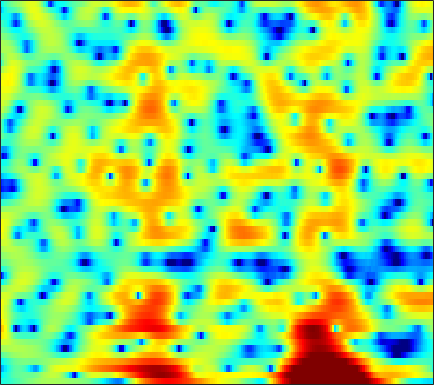

Data behind this chart, as committed beside it:
-4.117, -3.9806, -3.7286, -3.4312, -3.191, -2.8565, -2.4909, -2.208, -1.8166, -1.4107, -1.027, -0.75385, -0.41071, -0.08529, 0.14862, 0.44168, 0.70933, 0.89024, 1.0999, 1.2702, 1.4027, 1.4747, 1.5218, 1.5253
-5.767, -5.128, -4.249, -3.416, -2.853, -2.208, -1.694, -1.398, -1.117, -0.9565, -0.8908, -0.8902, -0.9177, -0.9258, -0.8884, -0.7257, -0.4069, -0.0714, 0.4694, 1.049, 1.604, 1.973, 2.359, 2.594
-9.086, -7.659, -5.899, -4.426, -3.518, -2.56, -1.884, -1.562, -1.377, -1.489, -1.926, -2.495, -3.631, -5.271, -6.808, -8.851, -9.246, -7.844, -5.165, -2.737, -0.7812, 0.397, 1.651, 2.607
-5.426, -4.699, -3.787, -2.951, -2.393, -1.744, -1.214, -0.8982, -0.5838, -0.3843, -0.2891, -0.2733, -0.3092, -0.375, -0.4164, -0.4301, -0.3856, -0.299, -0.1173, 0.1303, 0.4142, 0.6293, 0.9009, 1.144
-1.903, -1.39, -0.7787, -0.2417, 0.1132, 0.5186, 0.8482, 1.046, 1.248, 1.384, 1.46, 1.484, 1.47, 1.413, 1.346, 1.225, 1.069, 0.9305, 0.7139, 0.4543, 0.144, -0.1283, -0.5555, -1.049
1.072, 1.292, 1.53, 1.706, 1.803, 1.883, 1.92, 1.924, 1.898, 1.848, 1.765, 1.69, 1.569, 1.42, 1.286, 1.068, 0.7965, 0.5568, 0.1747, -0.3025, -0.8939, -1.432, -2.3, -3.379
3.4, 3.273, 3.028, 2.707, 2.433, 2.042, 1.653, 1.375, 1.04, 0.755, 0.5186, 0.3768, 0.22, 0.09171, 0.01365, -0.08271, -0.1838, -0.2731, -0.4456, -0.7084, -1.082, -1.455, -2.079, -2.892
6.121, 5.461, 4.384, 3.1, 2.032, 0.5466, -0.8305, -1.659, -2.353, -2.63, -2.711, -2.745, -2.797, -2.845, -2.803, -2.573, -2.119, -1.675, -1.052, -0.5089, -0.1279, 0.02193, 0.009461, -0.2938
7.644, 6.515, 4.614, 2.129, -0.2799, -4.685, -12.18, -22.77, -13.03, -8.521, -6.838, -6.605, -7.474, -10.03, -13.81, -21.06, -12.2, -7.753, -4.042, -1.597, 0.05579, 0.8933, 1.613, 1.939
6.026, 5.08, 3.648, 2.054, 0.7964, -0.8479, -2.294, -3.126, -3.885, -4.353, -4.71, -5.014, -5.484, -5.984, -6.229, -6.126, -5.399, -4.533, -3.213, -1.925, -0.7772, -0.0909, 0.5974, 1.055
4.846, 4.101, 3.012, 1.843, 0.9435, -0.2341, -1.326, -2.07, -2.869, -3.461, -3.837, -4.001, -4.06, -3.947, -3.771, -3.422, -2.971, -2.582, -1.984, -1.348, -0.7348, -0.3162, 0.1763, 0.585
4.634, 3.928, 2.829, 1.535, 0.4333, -1.212, -3.032, -4.421, -5.982, -6.804, -6.638, -6.108, -5.215, -4.352, -3.79, -3.15, -2.603, -2.227, -1.732, -1.223, -0.7241, -0.3312, 0.2074, 0.7247
4.633, 4.205, 3.403, 2.251, 1.092, -0.9335, -3.764, -6.72, -12.48, -16.09, -10.79, -7.851, -5.442, -4.089, -3.547, -3.273, -3.34, -3.508, -3.726, -3.673, -3.171, -2.502, -1.401, -0.2762
3.122, 3.361, 3.391, 3.127, 2.765, 2.094, 1.289, 0.6426, -0.1042, -0.6217, -0.8337, -0.9082, -1.038, -1.447, -2.001, -3.244, -5.295, -7.622, -12.86, -25.54, -15.26, -10.17, -6.324, -3.878
0.4367, 0.9715, 1.565, 2.067, 2.374, 2.674, 2.843, 2.891, 2.857, 2.719, 2.497, 2.237, 1.731, 1.02, 0.324, -0.8616, -2.347, -3.582, -5.23, -6.545, -7.239, -7.395, -7.553, -7.7
-5.357, -4.494, -2.79, -1.042, 0.1086, 1.353, 2.29, 2.822, 3.311, 3.586, 3.645, 3.568, 3.302, 2.864, 2.414, 1.676, 0.7886, 0.03247, -1.102, -2.372, -3.833, -5.203, -7.607, -11.23
-15.63, -11.53, -6.931, -3.786, -2.068, -0.3176, 0.9731, 1.697, 2.41, 2.877, 3.114, 3.175, 3.111, 2.886, 2.626, 2.173, 1.611, 1.115, 0.3849, -0.4335, -1.333, -2.031, -2.905, -3.648
-4.064, -3.696, -2.866, -1.862, -1.111, -0.1879, 0.6039, 1.089, 1.59, 1.931, 2.127, 2.183, 2.143, 1.992, 1.818, 1.507, 1.134, 0.8249, 0.3904, -0.06479, -0.5061, -0.8069, -1.175, -1.469
-1.19, -0.9299, -0.5106, -0.07002, 0.265, 0.684, 1.038, 1.257, 1.468, 1.579, 1.601, 1.547, 1.398, 1.169, 0.9515, 0.6161, 0.2506, -0.02279, -0.3766, -0.6742, -0.9003, -1.027, -1.146, -1.197
0.1262, 0.4945, 0.9, 1.219, 1.413, 1.609, 1.715, 1.749, 1.73, 1.635, 1.446, 1.248, 0.9047, 0.4619, 0.06366, -0.5273, -1.168, -1.644, -2.201, -2.558, -2.662, -2.572, -2.248, -1.815
1.316, 1.765, 2.129, 2.3, 2.317, 2.223, 2.064, 1.912, 1.684, 1.442, 1.143, 0.876, 0.403, -0.2413, -0.8706, -1.953, -3.385, -4.708, -6.739, -8.515, -8.569, -7.297, -5.094, -3.168
2.983, 3.136, 3.035, 2.623, 2.117, 1.284, 0.4483, -0.09196, -0.5512, -0.7042, -0.6734, -0.6548, -0.7718, -1.12, -1.573, -2.522, -3.932, -5.406, -8.123, -11.42, -11.48, -8.653, -4.979, -2.359
4.409, 4.076, 3.255, 1.863, 0.3948, -2.311, -6.248, -9.795, -10.84, -7.593, -5.13, -4.058, -3.288, -3.027, -3.027, -3.147, -3.236, -3.277, -3.167, -2.802, -2.15, -1.43, -0.336, 0.7259
4.969, 4.552, 3.64, 2.315, 1.002, -1.216, -3.815, -5.581, -6.56, -5.997, -5.348, -5.264, -5.784, -6.98, -8.046, -8.64, -7.518, -5.973, -3.936, -2.232, -0.8414, 0.02308, 0.8988, 1.584
4.587, 4.405, 3.959, 3.339, 2.736, 1.862, 0.9182, 0.2338, -0.6216, -1.469, -2.452, -3.38, -5.142, -7.836, -10.62, -13.6, -10.54, -7.469, -4.374, -2.298, -0.8824, -0.1525, 0.4283, 0.7237
3.047, 3.075, 3.032, 2.857, 2.667, 2.358, 1.992, 1.69, 1.247, 0.7216, 0.1406, -0.3321, -1.017, -1.657, -2.05, -2.234, -2.031, -1.678, -1.083, -0.5501, -0.2052, -0.1577, -0.3066, -0.8204
0.4415, 0.6109, 0.804, 0.9533, 1.067, 1.161, 1.256, 1.305, 1.351, 1.382, 1.379, 1.341, 1.295, 1.246, 1.226, 1.218, 1.231, 1.249, 1.196, 1.05, 0.7238, 0.3358, -0.4467, -1.623
-3.584, -3.248, -2.83, -2.358, -2.014, -1.517, -1.001, -0.5886, -0.02143, 0.5575, 1.096, 1.466, 1.896, 2.243, 2.455, 2.639, 2.731, 2.723, 2.606, 2.334, 1.886, 1.43, 0.5848, -0.4879
-9.585, -8.905, -8.185, -7.569, -7.244, -6.537, -5.576, -4.652, -3.261, -1.883, -0.6009, 0.2768, 1.257, 2.033, 2.488, 2.929, 3.19, 3.268, 3.248, 3.063, 2.725, 2.369, 1.784, 1.077
-15.15, -14.05, -13.36, -14.02, -15.17, -17.17, -15.58, -12.16, -8.024, -4.862, -2.474, -1.054, 0.4131, 1.533, 2.154, 2.773, 3.156, 3.301, 3.321, 3.176, 2.88, 2.565, 2.101, 1.562
-13.96, -12.83, -12.2, -12.44, -12.98, -13.79, -12.46, -10.05, -6.715, -3.951, -1.761, -0.4814, 0.8733, 1.874, 2.445, 2.978, 3.29, 3.401, 3.351, 3.099, 2.641, 2.182, 1.391, 0.5638
-7.797, -7.032, -6.244, -5.459, -5.014, -4.258, -3.367, -2.546, -1.35, -0.2038, 0.7865, 1.374, 2.018, 2.446, 2.684, 2.897, 3.033, 3.078, 3.048, 2.792, 2.219, 1.493, -0.004918, -2.362
-3.49, -3.198, -2.696, -2.044, -1.58, -0.8073, -0.09275, 0.4259, 0.9646, 1.362, 1.5, 1.411, 1.038, 0.4144, -0.1115, -0.6166, -0.5456, -0.1693, 0.5665, 1.17, 1.381, 1.187, 0.4729, -0.9373
-4.539, -4.681, -4.348, -3.547, -2.684, -1.581, -0.5824, -0.01078, 0.4911, 0.6317, 0.34, -0.2122, -1.629, -4.048, -7.149, -15.12, -15.16, -8.384, -3.819, -1.234, 0.3221, 1.044, 1.599, 1.899
-12.7, -16.5, -14.38, -9.452, -6.726, -4.237, -2.493, -1.575, -0.724, -0.3365, -0.3534, -0.656, -1.399, -2.511, -3.457, -4.45, -4.361, -3.619, -2.184, -0.8131, 0.2754, 0.9358, 1.581, 2.115
-8.515, -9.527, -9.188, -7.438, -5.924, -4.118, -2.675, -1.813, -0.9511, -0.344, 0.0009274, 0.1089, 0.1185, -0.01346, -0.1187, -0.235, -0.2431, -0.1724, -0.01581, 0.1858, 0.3609, 0.4828, 0.6526, 0.8397
-2.736, -3.146, -3.371, -3.207, -2.906, -2.316, -1.6, -1.029, -0.3108, 0.3336, 0.864, 1.189, 1.482, 1.655, 1.7, 1.673, 1.509, 1.322, 0.9365, 0.3781, -0.333, -0.9758, -1.804, -2.404
-0.5715, -1.342, -2.228, -2.792, -2.936, -2.673, -2.007, -1.341, -0.3627, 0.5581, 1.378, 1.901, 2.444, 2.821, 2.968, 2.989, 2.789, 2.463, 1.767, 0.6722, -0.9584, -2.68, -6.145, -12.22
-1.118, -2.888, -5.721, -8.943, -10.41, -9.148, -6.349, -4.477, -2.44, -0.8079, 0.4921, 1.278, 2.144, 2.772, 3.108, 3.334, 3.327, 3.129, 2.618, 1.787, 0.6003, -0.5353, -2.231, -3.775
-1.319, -3.265, -6.501, -10.3, -12.34, -11.07, -8.259, -6.484, -4.569, -2.967, -1.565, -0.6338, 0.5009, 1.432, 2.01, 2.576, 2.896, 2.983, 2.888, 2.6, 2.14, 1.704, 1.11, 0.5936
0.6608, -0.4313, -1.994, -3.499, -4.462, -5.48, -6.183, -6.546, -6.567, -5.902, -4.5, -3.211, -1.491, 0.005771, 0.9112, 1.877, 2.53, 2.864, 3.086, 3.091, 2.919, 2.704, 2.287, 1.793
2.58, 1.936, 0.883, -0.4138, -1.609, -3.568, -6.311, -9.334, -16.73, -18.9, -9.712, -6.069, -2.887, -0.7133, 0.4789, 1.648, 2.461, 2.852, 3.168, 3.242, 3.12, 2.921, 2.511, 1.906
3.292, 3.049, 2.479, 1.623, 0.7648, -0.625, -2.263, -3.589, -4.973, -5.241, -4.243, -3.107, -1.666, -0.4376, 0.3183, 1.062, 1.581, 1.81, 1.944, 1.912, 1.717, 1.456, 1.03, 0.473
3.466, 3.565, 3.454, 3.086, 2.71, 2.025, 1.263, 0.7131, 0.03821, -0.4309, -0.6952, -0.7661, -0.7471, -0.6476, -0.559, -0.4376, -0.4055, -0.4169, -0.5855, -0.8889, -1.331, -1.73, -2.315, -2.79
4.027, 4.314, 4.471, 4.395, 4.198, 3.768, 3.147, 2.593, 1.729, 0.7738, -0.251, -1.039, -1.965, -2.68, -3.021, -3.184, -3.225, -3.29, -3.562, -4.202, -5.235, -6.204, -7.743, -9.043
4.466, 4.845, 5.159, 5.246, 5.119, 4.763, 4.13, 3.434, 2.237, 0.6159, -1.503, -3.498, -6.822, -10.06, -10.6, -8.889, -7.045, -6.3, -5.999, -6.549, -7.959, -9.743, -13.41, -20.72
3.705, 4.204, 4.73, 5.032, 5.101, 4.914, 4.422, 3.821, 2.675, 1.053, -1.131, -3.259, -6.811, -10.49, -11.14, -9.056, -7.067, -6.191, -5.863, -6.246, -7.284, -8.414, -10.12, -11.55
0.8747, 1.91, 3.063, 3.874, 4.27, 4.449, 4.282, 3.961, 3.257, 2.305, 1.143, 0.211, -0.9877, -1.953, -2.408, -2.737, -2.892, -3.032, -3.445, -4.226, -5.491, -6.818, -9.233, -12.88
-3.263, -0.8652, 1.235, 2.53, 3.13, 3.516, 3.517, 3.33, 2.857, 2.246, 1.546, 1.05, 0.4337, -0.0285, -0.2566, -0.4705, -0.6657, -0.8527, -1.217, -1.83, -2.739, -3.674, -5.223, -7.059
-0.8924, 0.1288, 1.231, 1.959, 2.224, 2.297, 2.028, 1.613, 0.8474, -0.08722, -1.05, -1.644, -2.104, -2.087, -1.825, -1.298, -0.7664, -0.4528, -0.1687, -0.09073, -0.2041, -0.3941, -0.7419, -1.046
1.496, 1.619, 1.729, 1.694, 1.532, 1.079, 0.3207, -0.5056, -2, -4.117, -7.003, -9.713, -11.82, -9.271, -6.721, -4.018, -2.069, -0.9807, 0.06784, 0.7889, 1.239, 1.451, 1.59, 1.626
1.597, 1.456, 1.19, 0.8048, 0.4437, -0.2242, -1.102, -1.939, -3.349, -5.232, -7.672, -9.713, -11.06, -9.03, -6.738, -4.089, -2.042, -0.8537, 0.3587, 1.231, 1.836, 2.143, 2.398, 2.481
0.3827, 0.1337, -0.288, -0.8006, -1.25, -1.867, -2.51, -2.961, -3.535, -4.018, -4.34, -4.406, -4.113, -3.406, -2.672, -1.566, -0.4758, 0.2539, 1.086, 1.715, 2.157, 2.367, 2.506, 2.496
-1.161, -1.521, -2.138, -2.902, -3.584, -4.457, -5.15, -5.383, -5.24, -4.619, -3.751, -3.031, -2.063, -1.109, -0.4191, 0.4322, 1.165, 1.632, 2.124, 2.467, 2.647, 2.683, 2.596, 2.388
-2.642, -2.993, -3.728, -4.928, -6.186, -8.735, -12.24, -14.14, -11.36, -7.361, -4.328, -2.601, -0.8185, 0.5446, 1.351, 2.185, 2.775, 3.076, 3.295, 3.333, 3.201, 3.005, 2.622, 2.105
-4.742, -4.392, -4.281, -4.739, -5.477, -7.093, -9.046, -9.709, -7.897, -4.8, -2.139, -0.5275, 1.15, 2.393, 3.065, 3.673, 3.991, 4.042, 3.892, 3.504, 2.938, 2.414, 1.64, 0.7626
-7.756, -5.788, -4.121, -3.141, -2.777, -2.421, -2.091, -1.71, -0.9292, 0.0935, 1.201, 2.003, 2.928, 3.625, 3.978, 4.187, 4.074, 3.764, 3.047, 1.978, 0.6138, -0.5149, -1.938, -2.983
-5.292, -4.097, -2.796, -1.793, -1.199, -0.5553, 0.007655, 0.4423, 1.045, 1.678, 2.338, 2.8, 3.356, 3.746, 3.91, 3.886, 3.507, 2.955, 1.752, -0.1116, -2.973, -6.08, -12.35, -14.19
